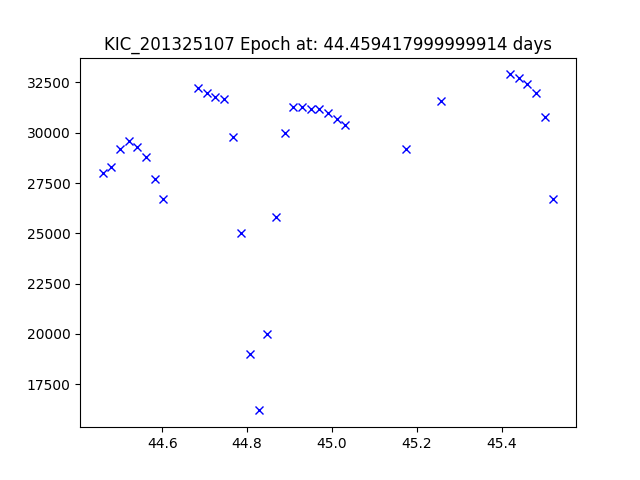

The file beside this chart, header and first rows:
JDtimes, observed fluxes, observed uncertainties
44.46, 28000, 6.61
44.48, 28300, 6.61
44.5, 29200, 6.61
44.52, 29600, 6.61
44.54, 29300, 6.61
44.56, 28800, 6.61
44.58, 27700, 6.61
44.6, 26700, 6.61
44.68, 32200, 6.61
44.7, 32000, 6.61
44.73, 31800, 6.61
44.75, 31700, 6.61
44.77, 29800, 6.61
44.79, 25000, 6.61
44.81, 19000, 6.61
44.83, 16200, 6.61
44.85, 20000, 6.61
44.87, 25800, 6.61
44.89, 30000, 6.61
44.91, 31300, 6.61
44.93, 31300, 6.61
44.95, 31200, 6.61
44.97, 31200, 6.6
44.99, 31000, 6.6
45.01, 30700, 6.6
45.03, 30400, 6.6
45.17, 29200, 6.6
45.26, 31600, 6.6
45.42, 32900, 6.6
45.44, 32700, 6.6
45.46, 32400, 6.6
45.48, 32000, 6.6
45.5, 30800, 6.6
45.52, 26700, 6.6
